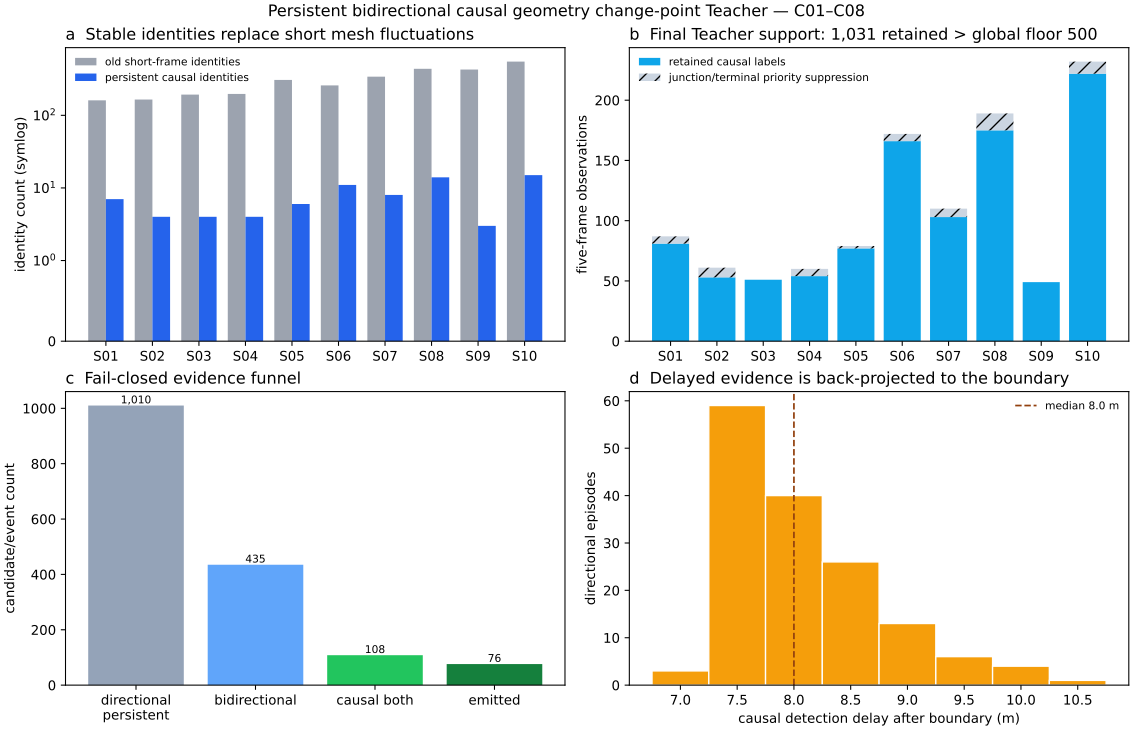

Data behind this chart, as committed beside it:
family, old_transition_identities, persistent_causal_identities, retained_causal_labels, junction_terminal_suppressed_labels
S01, 161, 7, 81, 6
S02, 165, 4, 53, 8
S03, 193, 4, 51, 0
S04, 197, 4, 54, 6
S05, 307, 6, 77, 2
S06, 258, 11, 166, 6
S07, 341, 8, 103, 7
S08, 437, 14, 175, 14
S09, 427, 3, 49, 0
S10, 549, 15, 222, 10
